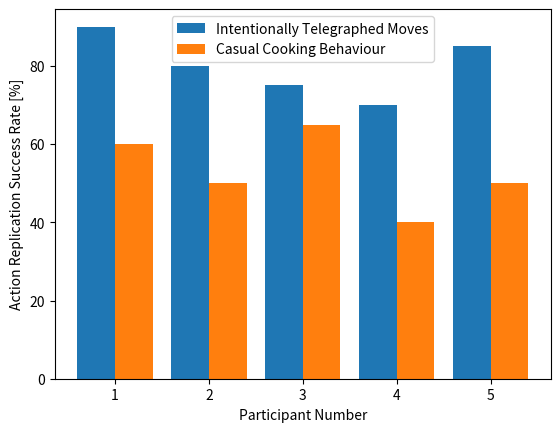

This chart was generated by the following Python code:
# importing package
import matplotlib.pyplot as plt
import numpy as np

# create data
no_participants = 5
telegraphed_cooking = [90, 80, 75, 70, 85]
casual_cooking = [60, 50, 65, 40, 50]
width = 0.40

# plot data in grouped manner of bar type
x = np.arange(1,1+no_participants)
plt.bar(x - 0.2, telegraphed_cooking, width, label = "Intentionally Telegraphed Moves")
plt.bar(x + 0.2, casual_cooking, width, label = "Casual Cooking Behaviour")
plt.legend()
plt.xlabel("Participant Number")
plt.ylabel("Action Replication Success Rate [%]")

plt.show()